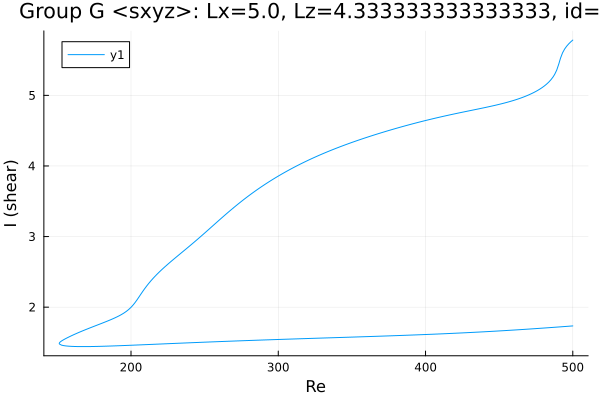

The table this chart was drawn from, first rows:
Re, shear
500.0, 5.783
498.7, 5.759
497.3, 5.731
495.9, 5.697
494.5, 5.656
493.1, 5.602
491.6, 5.525
490.5, 5.445
489.1, 5.358
487.7, 5.297
486.6, 5.259
485.1, 5.221
483.7, 5.189
483.4, 5.183
482, 5.156
480.6, 5.132
479.2, 5.11
477.8, 5.091
476.4, 5.073
475, 5.056
473.5, 5.04
472.1, 5.026
470.7, 5.012
470.4, 5.009
469, 4.996
467.5, 4.984
466.1, 4.973
464.7, 4.962
463.3, 4.952
461.9, 4.942
460.5, 4.932
459.1, 4.923
457.7, 4.915
456.2, 4.906
454.8, 4.898
453.4, 4.89
452, 4.883
450.6, 4.875
449.2, 4.868
447.8, 4.861
446.3, 4.854
444.9, 4.848
443.5, 4.841
442.1, 4.835
440.7, 4.828
439.3, 4.822
437.9, 4.816
436.4, 4.81
435, 4.804
433.6, 4.798
432.2, 4.792
430.8, 4.786
429.4, 4.78
428, 4.774
426.5, 4.768
425.1, 4.761
423.7, 4.755
422.4, 4.749
421, 4.743
419.6, 4.737
... 509 more rows
